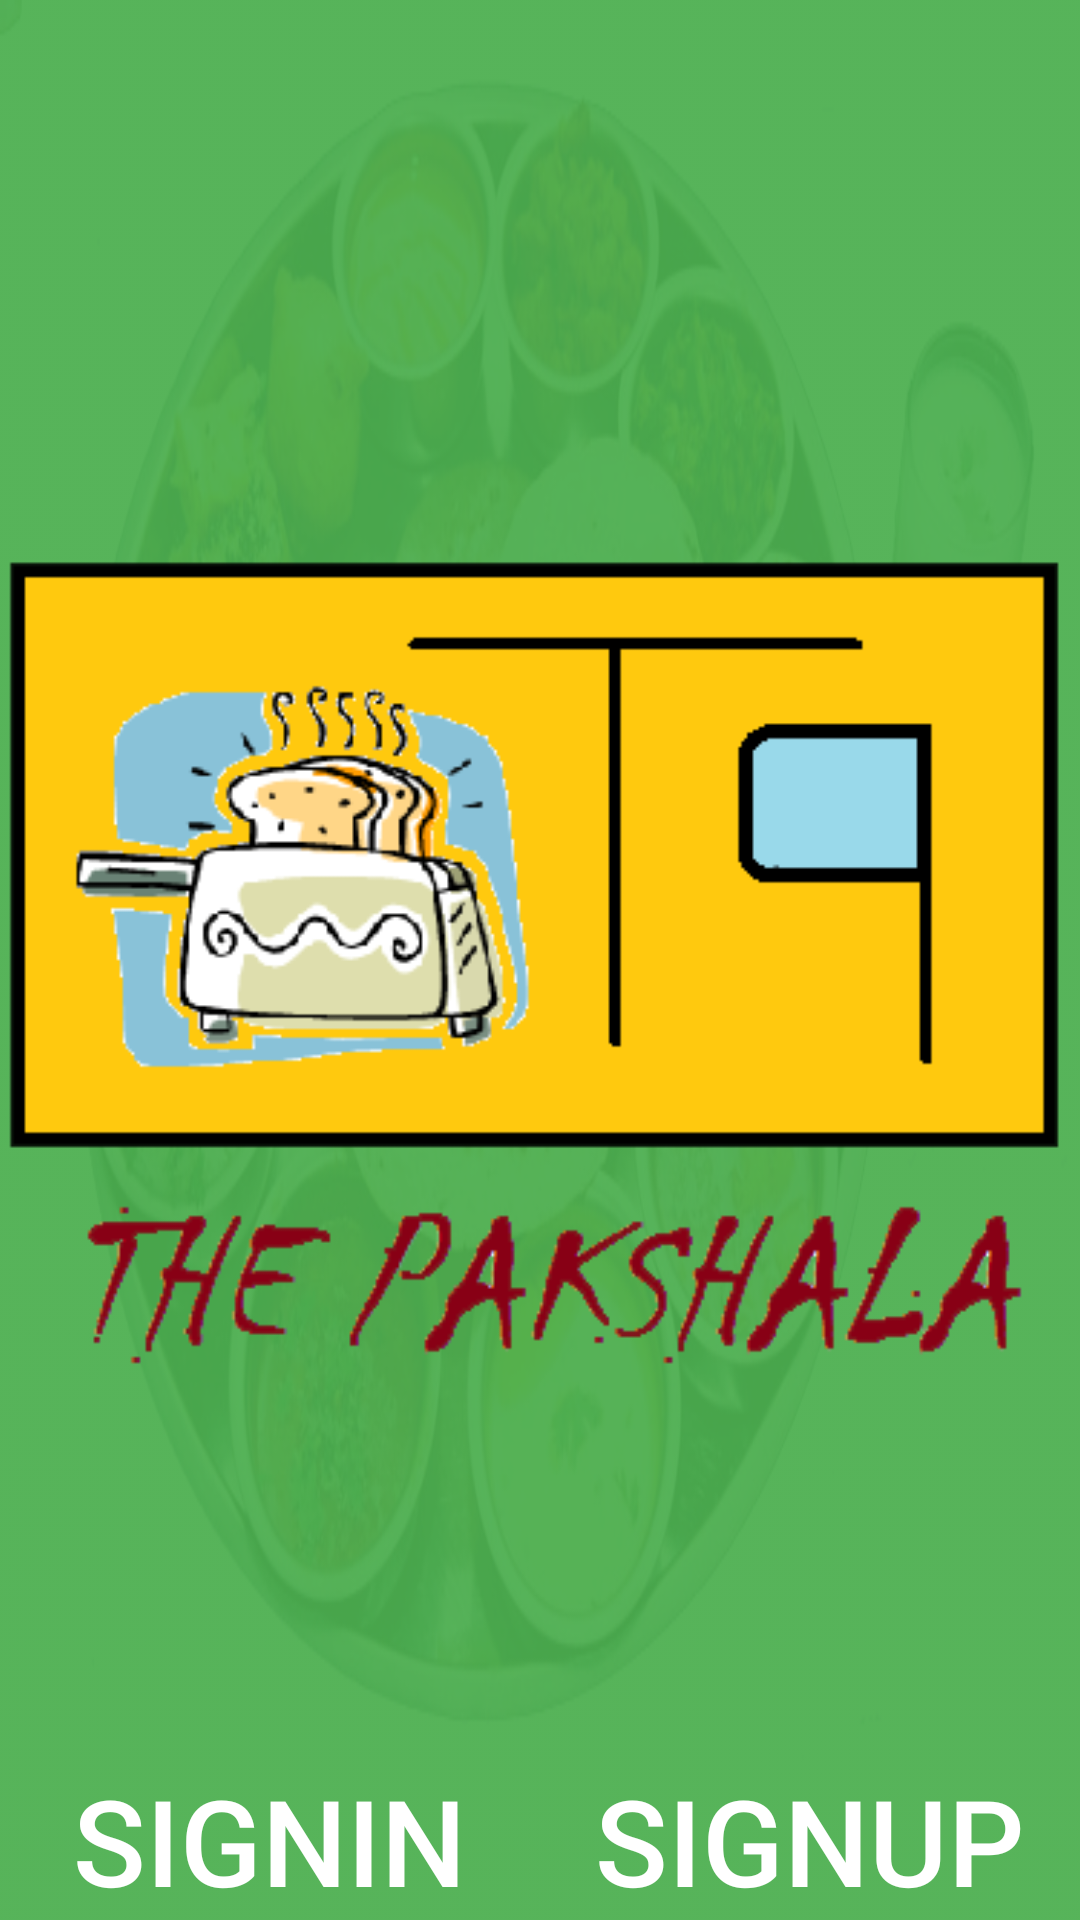

Layout XML and referenced resources for this Android screen:
<!-- AndroidManifest.xml: application theme AppTheme -->
<!-- res/layout/activity_home.xml -->
<?xml version="1.0" encoding="utf-8"?>
<RelativeLayout xmlns:android="http://schemas.android.com/apk/res/android"
    xmlns:tools="http://schemas.android.com/tools"
    android:layout_width="match_parent"
    android:layout_height="match_parent"
    android:paddingBottom="@dimen/activity_vertical_margin"
    android:paddingLeft="@dimen/activity_horizontal_margin"
    android:paddingRight="@dimen/activity_horizontal_margin"
    android:paddingTop="@dimen/activity_vertical_margin"
    tools:context="com.ravindra.thepakshala.HomeActivity"
    android:background="@drawable/homebg">
    <ImageView
        android:layout_width="wrap_content"
        android:layout_height="wrap_content"
        android:layout_centerInParent="true"
        android:src="@drawable/ic_logo"/>

    <LinearLayout
        android:layout_width="match_parent"
        android:layout_height="wrap_content"
        android:layout_alignParentBottom="true">
        <Button
            android:layout_width="0dp"
            android:layout_height="wrap_content"
            android:layout_weight="5"
            android:text="SIGNIN"
            android:textSize="40sp"
            android:textColor="#ffffff"
            android:background="@android:color/transparent"
            android:gravity="center"/>
        <Button
            android:background="@android:color/transparent"
            android:layout_width="0dp"
            android:layout_height="wrap_content"
            android:layout_weight="5"
            android:text="SIGNUP"
            android:textSize="40sp"
            android:gravity="center"
            android:textColor="#ffffff"/>
    </LinearLayout>
</RelativeLayout>
<!-- resources referenced by this layout -->
<resources>
  <!-- drawable homebg: png bitmap (drawable, 166841 bytes) -->
  <!-- drawable ic_logo: png bitmap (drawable, 23713 bytes) -->
  <style name="AppTheme" parent="Theme.AppCompat.Light.NoActionBar">
          
          <item name="colorPrimary">@color/colorPrimary</item>
          <item name="colorPrimaryDark">@color/colorPrimaryDark</item>
          <item name="colorAccent">@color/colorAccent</item>
      </style>
  <color name="colorPrimary">#303f9f</color>
  <color name="colorPrimaryDark">#1a237e</color>
  <color name="colorAccent">#FFc107</color>
</resources>
